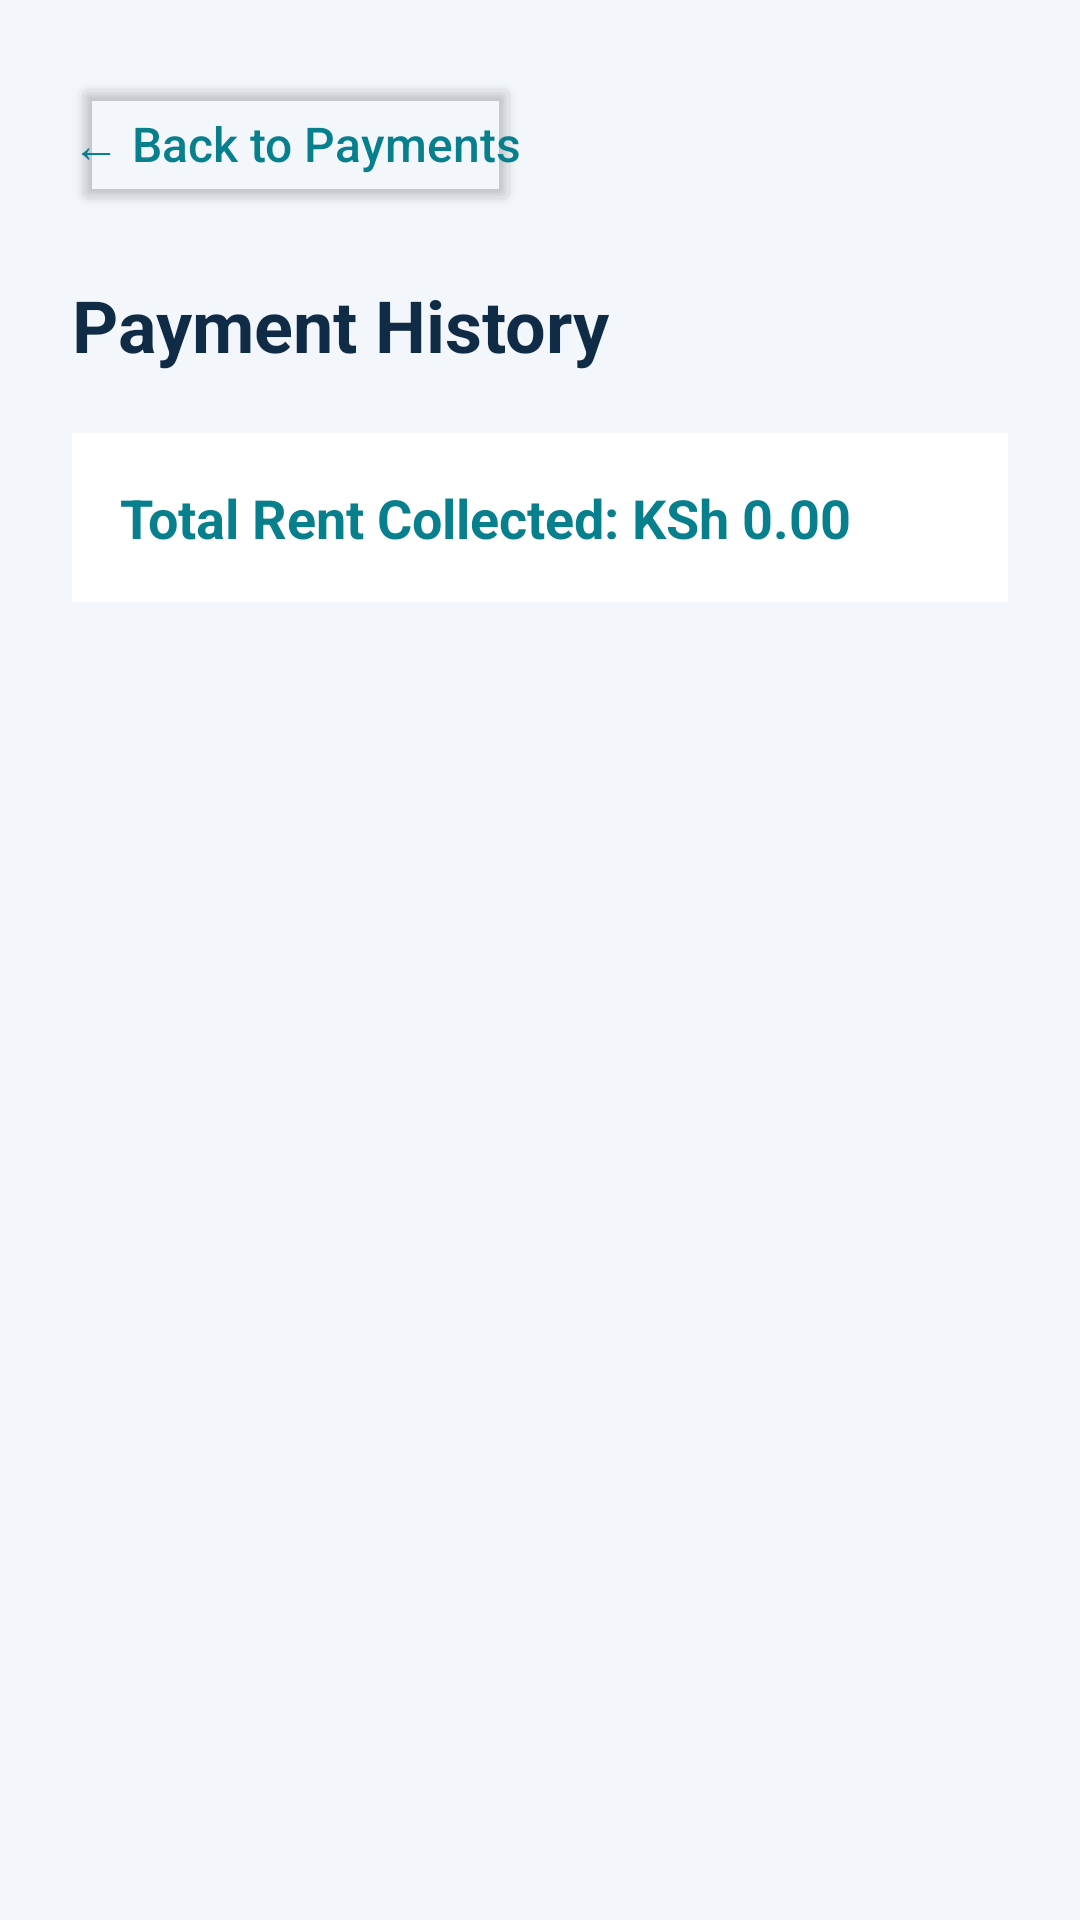

Reconstruct the res/layout file that produces this screen, plus the resources it refers to.
<!-- AndroidManifest.xml: application theme Theme.RentManagementSystem -->
<!-- res/layout/activity_payment_history.xml -->
<?xml version="1.0" encoding="utf-8"?>
<ScrollView xmlns:android="http://schemas.android.com/apk/res/android"
    android:layout_width="match_parent"
    android:layout_height="match_parent"
    android:background="#F3F6FA"
    android:fillViewport="true">

    <LinearLayout
        android:layout_width="match_parent"
        android:layout_height="wrap_content"
        android:orientation="vertical"
        android:padding="24dp">

        <Button
            android:id="@+id/btnBack"
            android:layout_width="wrap_content"
            android:layout_height="wrap_content"
            android:backgroundTint="@android:color/transparent"
            android:insetLeft="0dp"
            android:insetRight="0dp"
            android:paddingStart="0dp"
            android:paddingEnd="0dp"
            android:text="← Back to Payments"
            android:textAllCaps="false"
            android:textColor="#087F8C"
            android:textSize="16sp" />

        <TextView
            android:layout_width="match_parent"
            android:layout_height="wrap_content"
            android:layout_marginTop="20dp"
            android:text="Payment History"
            android:textColor="#102B46"
            android:textSize="24sp"
            android:textStyle="bold" />

        <TextView
            android:id="@+id/tvTotalCollected"
            android:layout_width="match_parent"
            android:layout_height="wrap_content"
            android:layout_marginTop="20dp"
            android:background="#FFFFFF"
            android:padding="16dp"
            android:text="Total Rent Collected: KSh 0.00"
            android:textColor="#087F8C"
            android:textSize="18sp"
            android:textStyle="bold" />

        <TextView
            android:id="@+id/tvNoPayments"
            android:layout_width="match_parent"
            android:layout_height="wrap_content"
            android:layout_marginTop="24dp"
            android:gravity="center"
            android:text="No payment records available."
            android:textColor="#60758A"
            android:textSize="15sp"
            android:visibility="gone" />

        <LinearLayout
            android:id="@+id/layoutPaymentRecords"
            android:layout_width="match_parent"
            android:layout_height="wrap_content"
            android:layout_marginTop="16dp"
            android:orientation="vertical" />

    </LinearLayout>

</ScrollView>
<!-- resources referenced by this layout -->
<resources>
  <style name="Theme.RentManagementSystem" parent="Base.Theme.RentManagementSystem" />
  <style name="Base.Theme.RentManagementSystem" parent="Theme.Material3.DayNight.NoActionBar">
          
          
      </style>
</resources>
